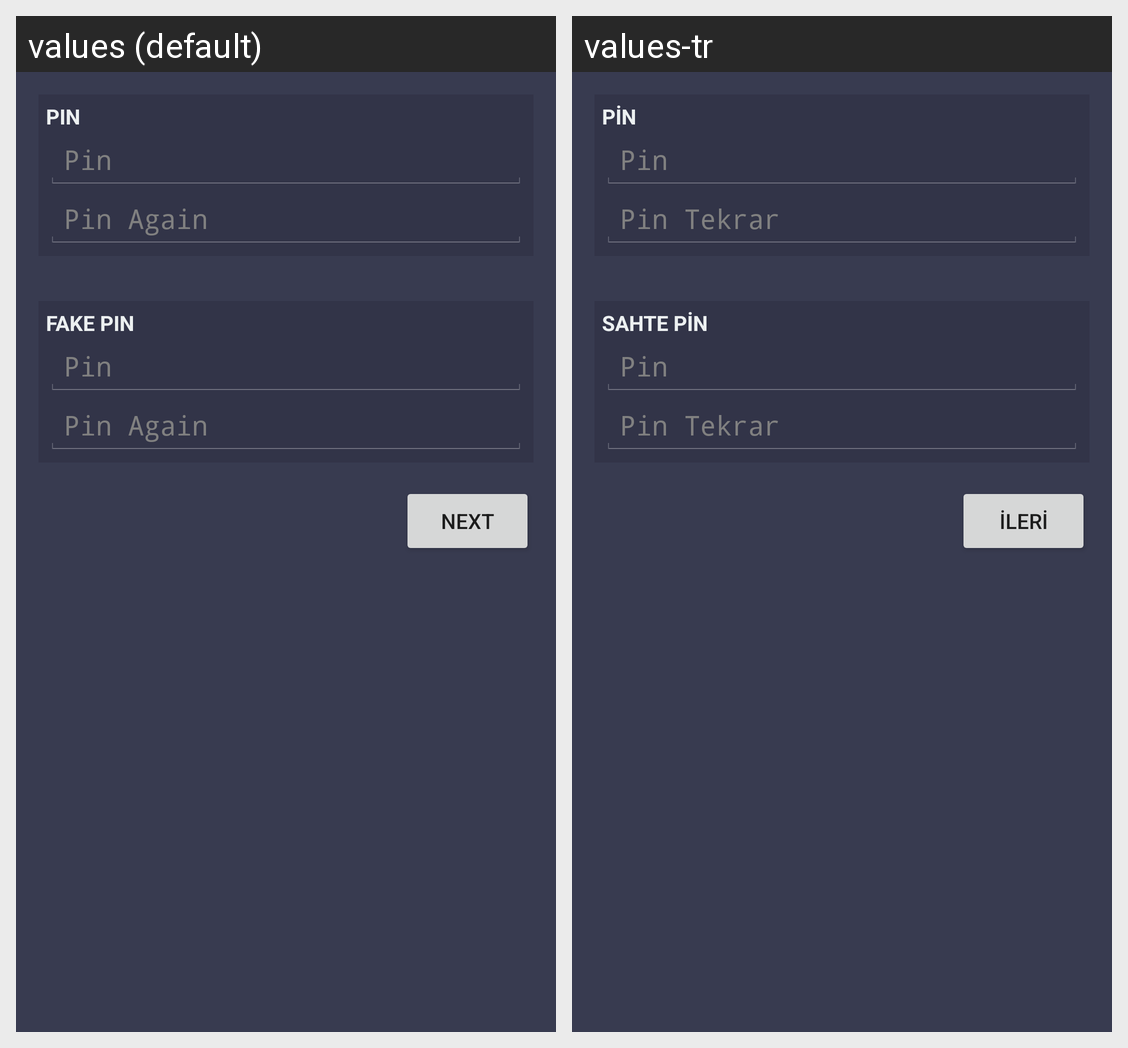

The same Android screen rendered under two of its app's locales, left to right. List the strings drawn on it with the default value and each locale's translation.
Android screen res/layout/activity_kontrolislemleri.xml rendered under 2 locales, left to right: values (default), values-tr. Device: Nexus 5 (rendered at 1080×1920; each locale shown at half size, 540×960, under a caption strip naming it); theme AppTheme.
Strings drawn on this screen, with the default value and each locale's value (text and hints the layout hard-codes, and strings that could not be matched under every locale, appear in the picture but are not listed):

pin
  values: Pin
  values-tr: Pin

pin_again
  values: Pin Again
  values-tr: Pin Tekrar

FAKE_PIN
  values: FAKE PIN
  values-tr: SAHTE PİN

next
  values: next
  values-tr: ileri
